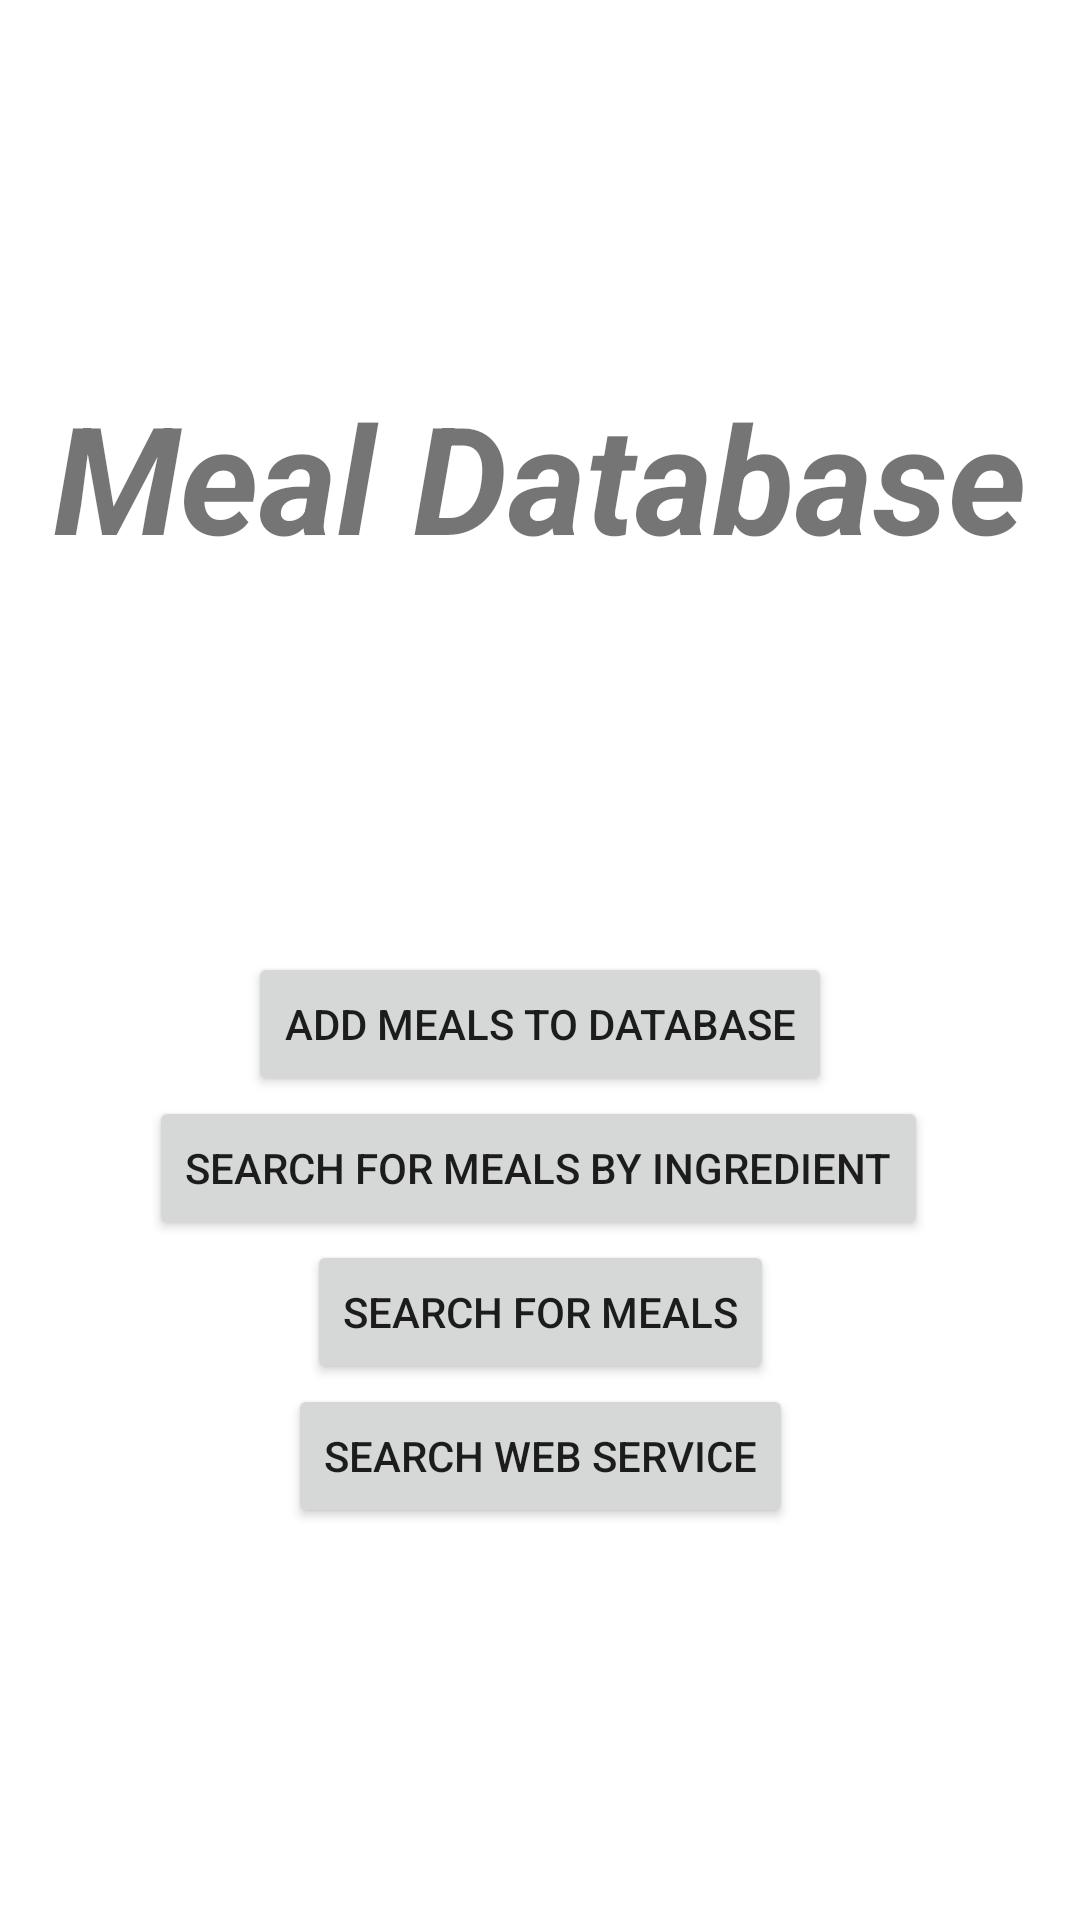

The Android layout XML behind this screen, and the referenced resources:
<!-- AndroidManifest.xml: application theme Theme.MealDatabase_w1854525 -->
<!-- res/layout/activity_main.xml -->
<?xml version="1.0" encoding="utf-8"?>
<androidx.constraintlayout.widget.ConstraintLayout xmlns:android="http://schemas.android.com/apk/res/android"
    xmlns:app="http://schemas.android.com/apk/res-auto"
    xmlns:tools="http://schemas.android.com/tools"
    android:layout_width="match_parent"
    android:layout_height="match_parent"
    tools:context=".MainActivity">

    <Button
        android:id="@+id/addMeals"
        android:layout_width="wrap_content"
        android:layout_height="wrap_content"
        android:text="@string/add_meals_to_db"
        app:layout_constraintBottom_toTopOf="@+id/searchByIngredient"
        app:layout_constraintEnd_toEndOf="parent"
        app:layout_constraintStart_toStartOf="parent"
        app:layout_constraintTop_toTopOf="parent"
        app:layout_constraintVertical_bias="1.0" />

    <Button
        android:id="@+id/searchByIngredient"
        android:layout_width="wrap_content"
        android:layout_height="wrap_content"
        android:text="@string/search_for_meals_by_ingredient"
        app:layout_constraintBottom_toBottomOf="parent"
        app:layout_constraintEnd_toEndOf="parent"
        app:layout_constraintHorizontal_bias="0.495"
        app:layout_constraintStart_toStartOf="parent"
        app:layout_constraintTop_toTopOf="parent"
        app:layout_constraintVertical_bias="0.617" />

    <Button
        android:id="@+id/searchMeals"
        android:layout_width="wrap_content"
        android:layout_height="wrap_content"
        android:text="@string/search_for_meals"
        app:layout_constraintBottom_toBottomOf="parent"
        app:layout_constraintEnd_toEndOf="parent"
        app:layout_constraintStart_toStartOf="parent"
        app:layout_constraintTop_toBottomOf="@+id/searchByIngredient"
        app:layout_constraintVertical_bias="0.0" />

    <TextView
        android:id="@+id/textView"
        android:layout_width="wrap_content"
        android:layout_height="wrap_content"
        android:text="@string/meal_database"
        android:textSize="50sp"
        android:textAlignment="center"
        android:textStyle="bold|italic"
        app:layout_constraintBottom_toTopOf="@+id/addMeals"
        app:layout_constraintEnd_toEndOf="parent"
        app:layout_constraintStart_toStartOf="parent"
        app:layout_constraintTop_toTopOf="parent" />

    <Button
        android:id="@+id/searchWebService"
        android:layout_width="wrap_content"
        android:layout_height="wrap_content"
        android:text="@string/search_web_service"
        app:layout_constraintBottom_toBottomOf="parent"
        app:layout_constraintEnd_toEndOf="parent"
        app:layout_constraintStart_toStartOf="parent"
        app:layout_constraintTop_toBottomOf="@+id/searchMeals"
        app:layout_constraintVertical_bias="0.0" />
</androidx.constraintlayout.widget.ConstraintLayout>
<!-- resources referenced by this layout -->
<resources>
  <string name="add_meals_to_db">Add Meals to Database</string>
  <string name="meal_database">Meal Database</string>
  <string name="search_for_meals">Search for Meals</string>
  <string name="search_for_meals_by_ingredient">Search for Meals By Ingredient</string>
  <string name="search_web_service">Search Web Service</string>
  <style name="Theme.MealDatabase_w1854525" parent="Theme.MaterialComponents.DayNight.DarkActionBar">
          
          <item name="colorPrimary">@color/purple_500</item>
          <item name="colorPrimaryVariant">@color/purple_700</item>
          <item name="colorOnPrimary">@color/white</item>
          
          <item name="colorSecondary">@color/teal_200</item>
          <item name="colorSecondaryVariant">@color/teal_700</item>
          <item name="colorOnSecondary">@color/black</item>
          
          <item name="android:statusBarColor">?attr/colorPrimaryVariant</item>
          
      </style>
  <!-- not gathered from this repository: default colours our renderer supplied (Android Studio template values) -->
  <color name="purple_500">#FF6200EE</color>
  <color name="purple_700">#FF3700B3</color>
  <color name="teal_200">#FF03DAC5</color>
  <color name="teal_700">#FF018786</color>
  <color name="black">#FF000000</color>
  <color name="white">#FFFFFFFF</color>
</resources>
